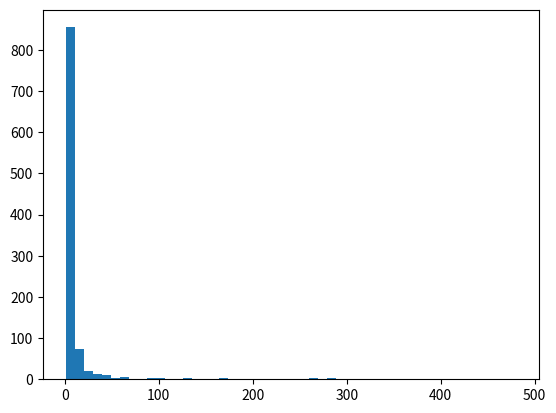

Write Python code to recreate this figure. (Note: this script raises an exception after producing the figure.)
#!/usr/bin/env python3
# -*- coding: utf-8 -*-

import argparse
import numpy as np
import matplotlib.pyplot as plt


def get_args():
    '''
    get the required arguments for the program to run
    '''
    title = "Moderne Methoden der Datenanalyse - Blatt 03 Aufgabe 3.1"
    parser = argparse.ArgumentParser(description=title)
    parser.add_argument('--samples', type=int, default=1000,
                        help='number of samples')
    parser.add_argument('--n', type=int, default=10,
                        help='number of values (per sample)')
    parser.add_argument('--tau', type=int, default=1,
                        help='lifetime tau')
    return parser.parse_args()


def main(samples, n, tau):
    # get exponential distribution from uniform
    x = [[np.random.uniform(0, 1, n)] for _ in range(samples)]
    t = -tau * np.log(tau * x)

    tmean = [np.mean(ti) for ti in t]
    lmean = [np.mean(1/ti) for ti in t]

    # plotting
    fg, ax = plt.subplots(1, 1)
    ax.hist(lmean, 50, normed=1)
    fg.canvas.draw()
    plt.axis([0, 8, 0, 0.3])
    plt.show()

if __name__ == "__main__":
    args = get_args()
    main(args.samples, args.n, args.tau)
